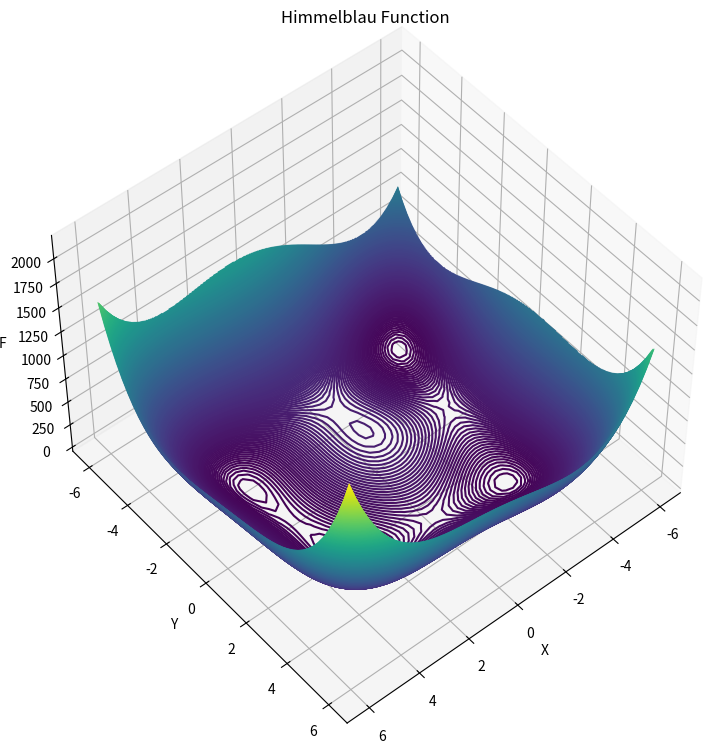

Source code (Python):
import matplotlib.pyplot as plt
import numpy as np
from mpl_toolkits import mplot3d

def f(x,y):
       return (((x**2+y-11)**2) + (((x+y**2-7)**2)))

X=np.linspace(-6,6)
Y=np.linspace(-6,6)

x,y=np.meshgrid(X,Y)
F=f(x,y)

fig =plt.figure(figsize=(9,9))
ax=plt.axes(projection='3d')
ax.contour3D(x,y,F,450)

ax.set_xlabel('X')
ax.set_ylabel('Y')
ax.set_zlabel('F')
ax.set_title('Himmelblau Function')
ax.view_init(50,50)

#plt.contour(x,y,F,15)
plt.show()